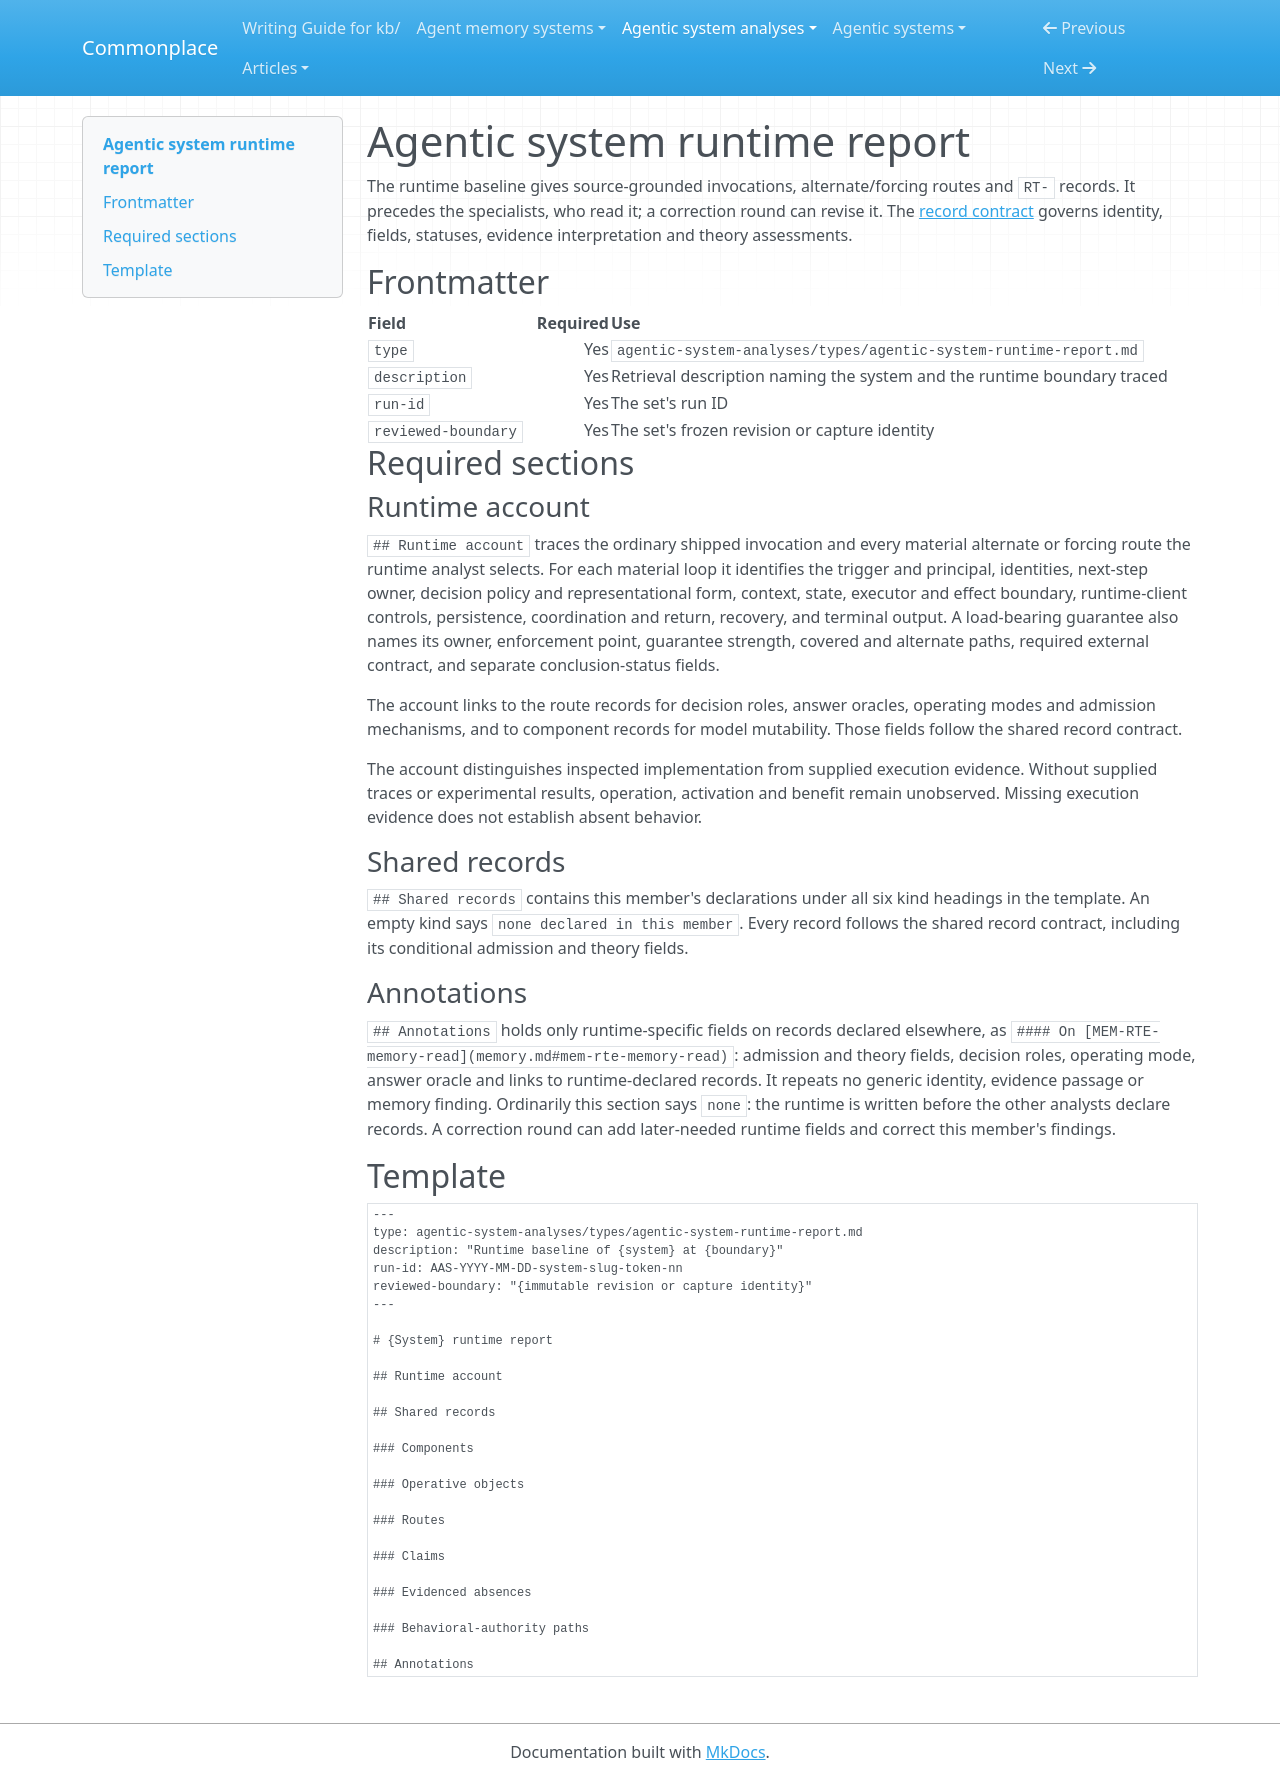

repository: zby/commonplace · page: agentic-system-analyses/types/agentic-system-runtime-report/index.html · generator: mkdocs

---
type: types/type-spec.md
name: agentic-system-runtime-report
description: "Runtime member of an analysis set: source-grounded runtime account, the canonical records the runtime analyst declares, and its annotations on other members' records"
schema: ./agentic-system-runtime-report.schema.yaml
record-prefix: RT-
---

# Agentic system runtime report

The runtime baseline gives source-grounded invocations, alternate/forcing
routes and `RT-` records. It precedes the specialists, who read it; a
correction round can revise it.
The [record contract](../instructions/agentic-analysis-records.md) governs
identity, fields, statuses, evidence interpretation and theory assessments.

## Frontmatter

| Field | Required | Use |
|---|---:|---|
| `type` | Yes | `agentic-system-analyses/types/agentic-system-runtime-report.md` |
| `description` | Yes | Retrieval description naming the system and the runtime boundary traced |
| `run-id` | Yes | The set's run ID |
| `reviewed-boundary` | Yes | The set's frozen revision or capture identity |

## Required sections

### Runtime account

`## Runtime account` traces the ordinary shipped invocation and every
material alternate or forcing route the runtime analyst selects. For
each material loop it identifies the trigger and principal, identities,
next-step owner, decision policy and representational form, context,
state, executor and effect boundary, runtime-client controls, persistence,
coordination and return, recovery, and terminal output. A load-bearing
guarantee also names its owner, enforcement point, guarantee strength,
covered and alternate paths, required external contract, and separate
conclusion-status fields.

The account links to the route records for decision roles, answer oracles,
operating modes and admission mechanisms, and to component records for
model mutability. Those fields follow the shared record contract.

The account distinguishes inspected implementation from supplied execution
evidence. Without supplied traces or experimental results, operation,
activation and benefit remain unobserved. Missing execution evidence does
not establish absent behavior.

### Shared records

`## Shared records` contains this member's declarations under all six kind
headings in the template. An empty kind says `none declared in this member`.
Every record follows the shared record contract, including its conditional
admission and theory fields.

### Annotations

`## Annotations` holds only runtime-specific fields on records declared
elsewhere, as `#### On [MEM-RTE-memory-read](memory.md#mem-rte-memory-read)`: admission and theory
fields, decision roles, operating mode, answer oracle and links to
runtime-declared records. It repeats no generic identity, evidence passage
or memory finding. Ordinarily this section says `none`: the runtime is
written before the other analysts declare records. A correction round can
add later-needed runtime fields and correct this member's findings.

## Template

```markdown
---
type: agentic-system-analyses/types/agentic-system-runtime-report.md
description: "Runtime baseline of {system} at {boundary}"
run-id: AAS-YYYY-MM-DD-system-slug-token-nn
reviewed-boundary: "{immutable revision or capture identity}"
---

# {System} runtime report

## Runtime account

## Shared records

### Components

### Operative objects

### Routes

### Claims

### Evidenced absences

### Behavioral-authority paths

## Annotations
```
